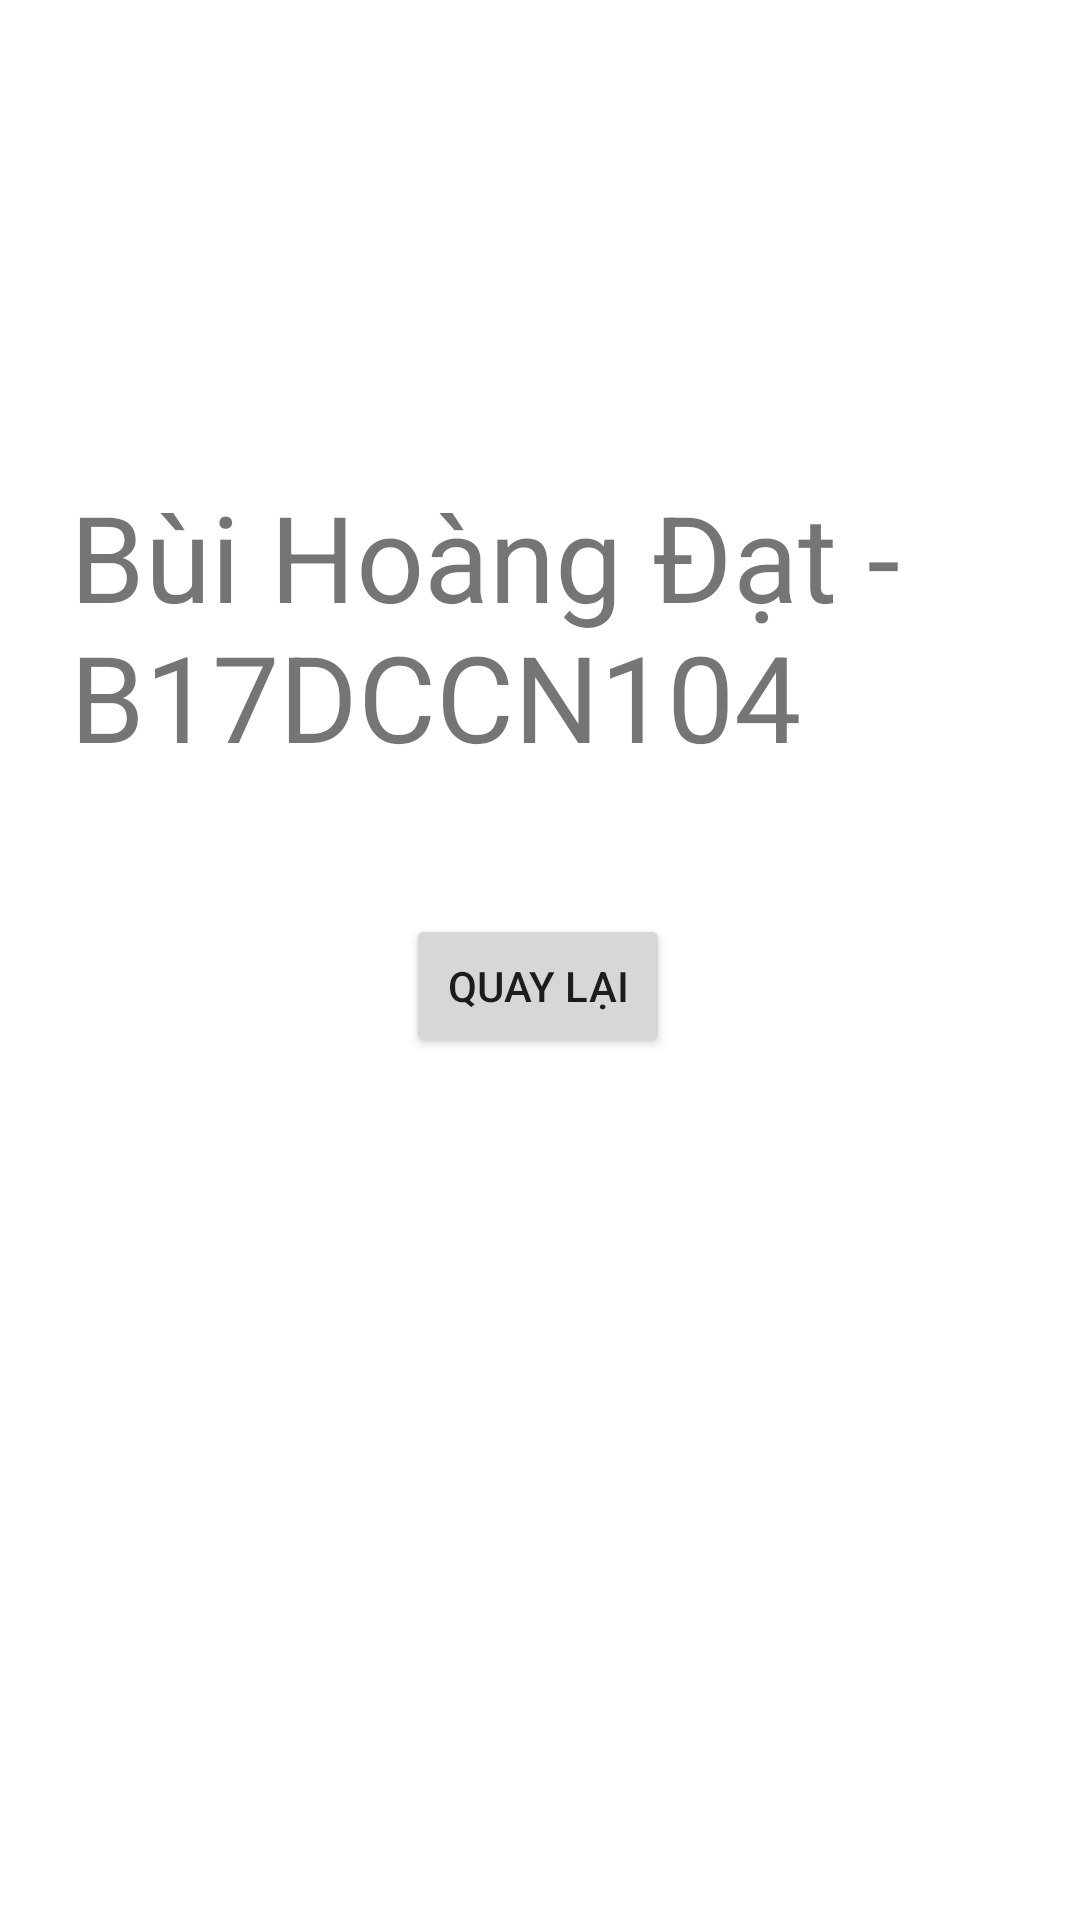

Layout XML and referenced resources for this Android screen:
<!-- AndroidManifest.xml: application theme Theme.BuiHoangDat_Bai1 -->
<!-- res/layout/activity_infomartion.xml -->
<?xml version="1.0" encoding="utf-8"?>
<androidx.constraintlayout.widget.ConstraintLayout xmlns:android="http://schemas.android.com/apk/res/android"
    xmlns:app="http://schemas.android.com/apk/res-auto"
    xmlns:tools="http://schemas.android.com/tools"
    android:layout_width="match_parent"
    android:layout_height="match_parent"
    tools:context=".InfomartionActivity">

    <TextView
        android:id="@+id/textView"
        android:layout_width="331dp"
        android:layout_height="100dp"
        android:text="Bùi Hoàng Đạt - B17DCCN104"
        android:textSize="40dp"
        app:layout_constraintBottom_toBottomOf="parent"
        app:layout_constraintEnd_toEndOf="parent"
        app:layout_constraintHorizontal_bias="0.8"
        app:layout_constraintStart_toStartOf="parent"
        app:layout_constraintTop_toTopOf="parent"
        app:layout_constraintVertical_bias="0.294" />

    <Button
        android:id="@+id/button"
        android:layout_width="wrap_content"
        android:layout_height="wrap_content"
        android:text="Quay lại"
        app:layout_constraintBottom_toBottomOf="parent"
        app:layout_constraintEnd_toEndOf="parent"
        app:layout_constraintHorizontal_bias="0.498"
        app:layout_constraintStart_toStartOf="parent"
        app:layout_constraintTop_toBottomOf="@+id/textView"
        app:layout_constraintVertical_bias="0.138" />

</androidx.constraintlayout.widget.ConstraintLayout>
<!-- resources referenced by this layout -->
<resources>
  <style name="Theme.BuiHoangDat_Bai1" parent="Theme.MaterialComponents.DayNight.DarkActionBar">
          
          <item name="colorPrimary">@color/purple_500</item>
          <item name="colorPrimaryVariant">@color/purple_700</item>
          <item name="colorOnPrimary">@color/white</item>
          
          <item name="colorSecondary">@color/teal_200</item>
          <item name="colorSecondaryVariant">@color/teal_700</item>
          <item name="colorOnSecondary">@color/black</item>
          
          <item name="android:statusBarColor" tools:targetApi="l">?attr/colorPrimaryVariant</item>
          
      </style>
  <!-- not gathered from this repository: default colours our renderer supplied (Android Studio template values) -->
  <color name="purple_500">#FF6200EE</color>
  <color name="purple_700">#FF3700B3</color>
  <color name="teal_200">#FF03DAC5</color>
  <color name="teal_700">#FF018786</color>
  <color name="black">#FF000000</color>
  <color name="white">#FFFFFFFF</color>
</resources>
